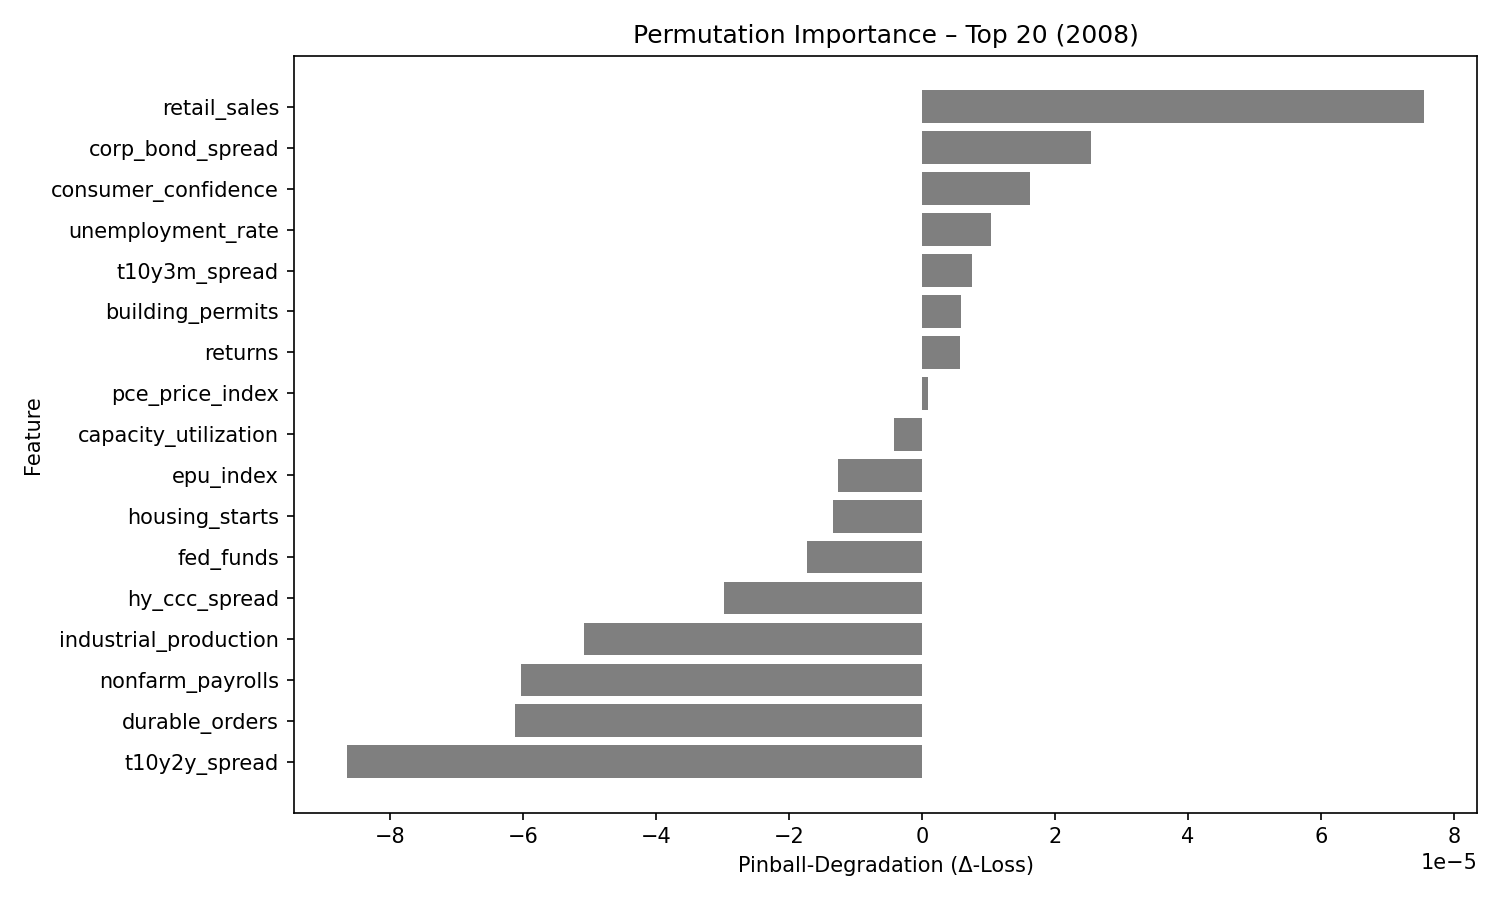

Values plotted in this chart, from the file beside it:
feature, pinball_degradation
retail_sales, 7.54809e-05
corp_bond_spread, 2.5442801e-05
consumer_confidence, 1.6256236e-05
unemployment_rate, 1.0418706e-05
t10y3m_spread, 7.5511634e-06
building_permits, 5.846843e-06
returns, 5.667098e-06
pce_price_index, 9.192154e-07
capacity_utilization, -4.151836e-06
epu_index, -1.2700446e-05
housing_starts, -1.3328157e-05
fed_funds, -1.7326325e-05
hy_ccc_spread, -2.9831193e-05
industrial_production, -5.0810166e-05
nonfarm_payrolls, -6.02901e-05
durable_orders, -6.118789e-05
t10y2y_spread, -8.6427666e-05
